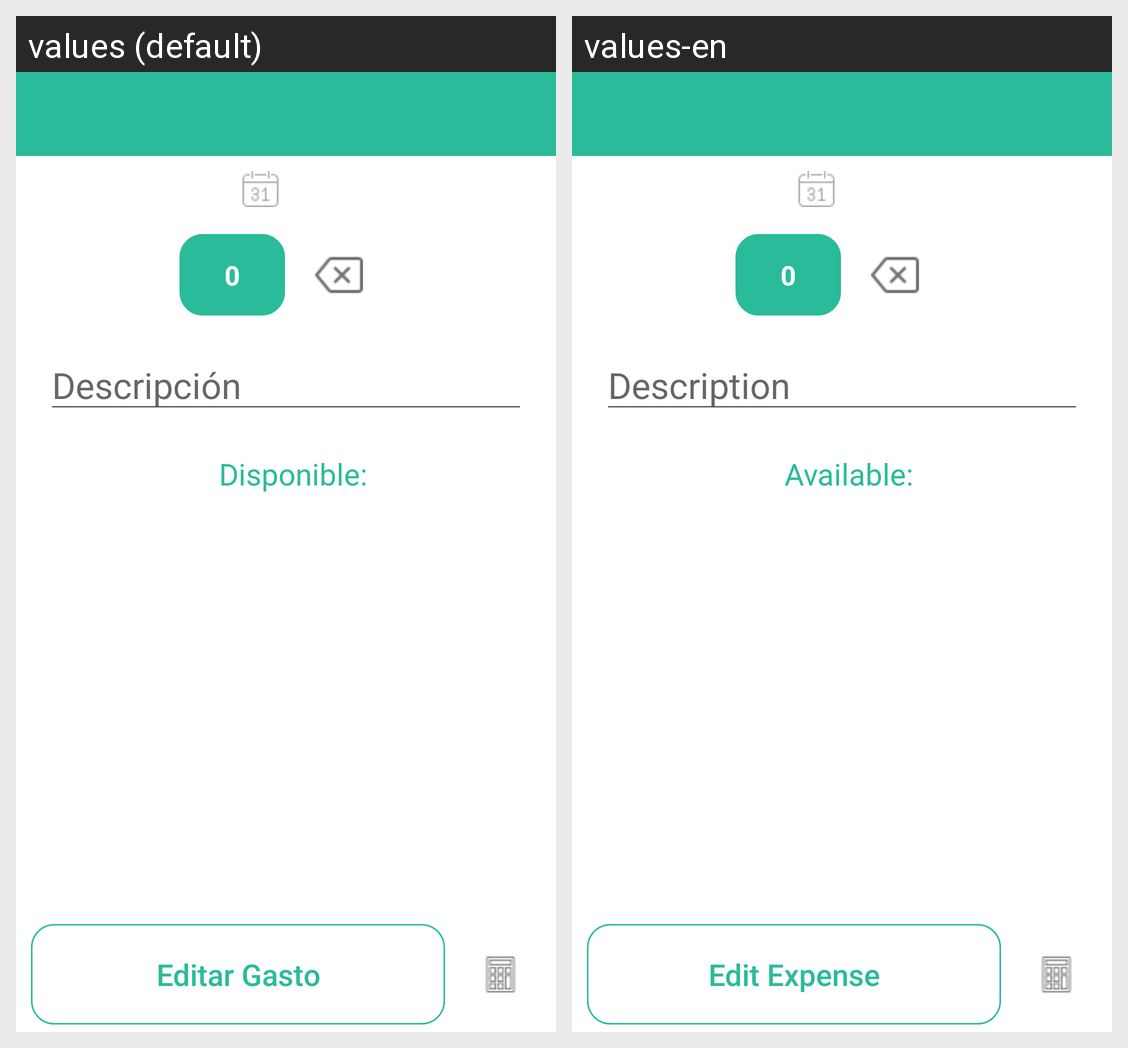

The Android screen above is rendered under two locales of the same app. Produce the string resources it draws, with the default and per-locale values.
Android screen res/layout/activity_main2__gasto_edit.xml rendered under 2 locales, left to right: values (default), values-en. Device: Nexus 5 (rendered at 1080×1920; each locale shown at half size, 540×960, under a caption strip naming it); theme AppTheme.
Strings drawn on this screen, with the default value and each locale's value (text and hints the layout hard-codes, and strings that could not be matched under every locale, appear in the picture but are not listed):

descripcion
  values: Descripción
  values-en: Description

cero
  values: 0
  values-en: 0

disponible
  values: Disponible:
  values-en: Available:

editgasto
  values: Editar Gasto
  values-en: Edit Expense
